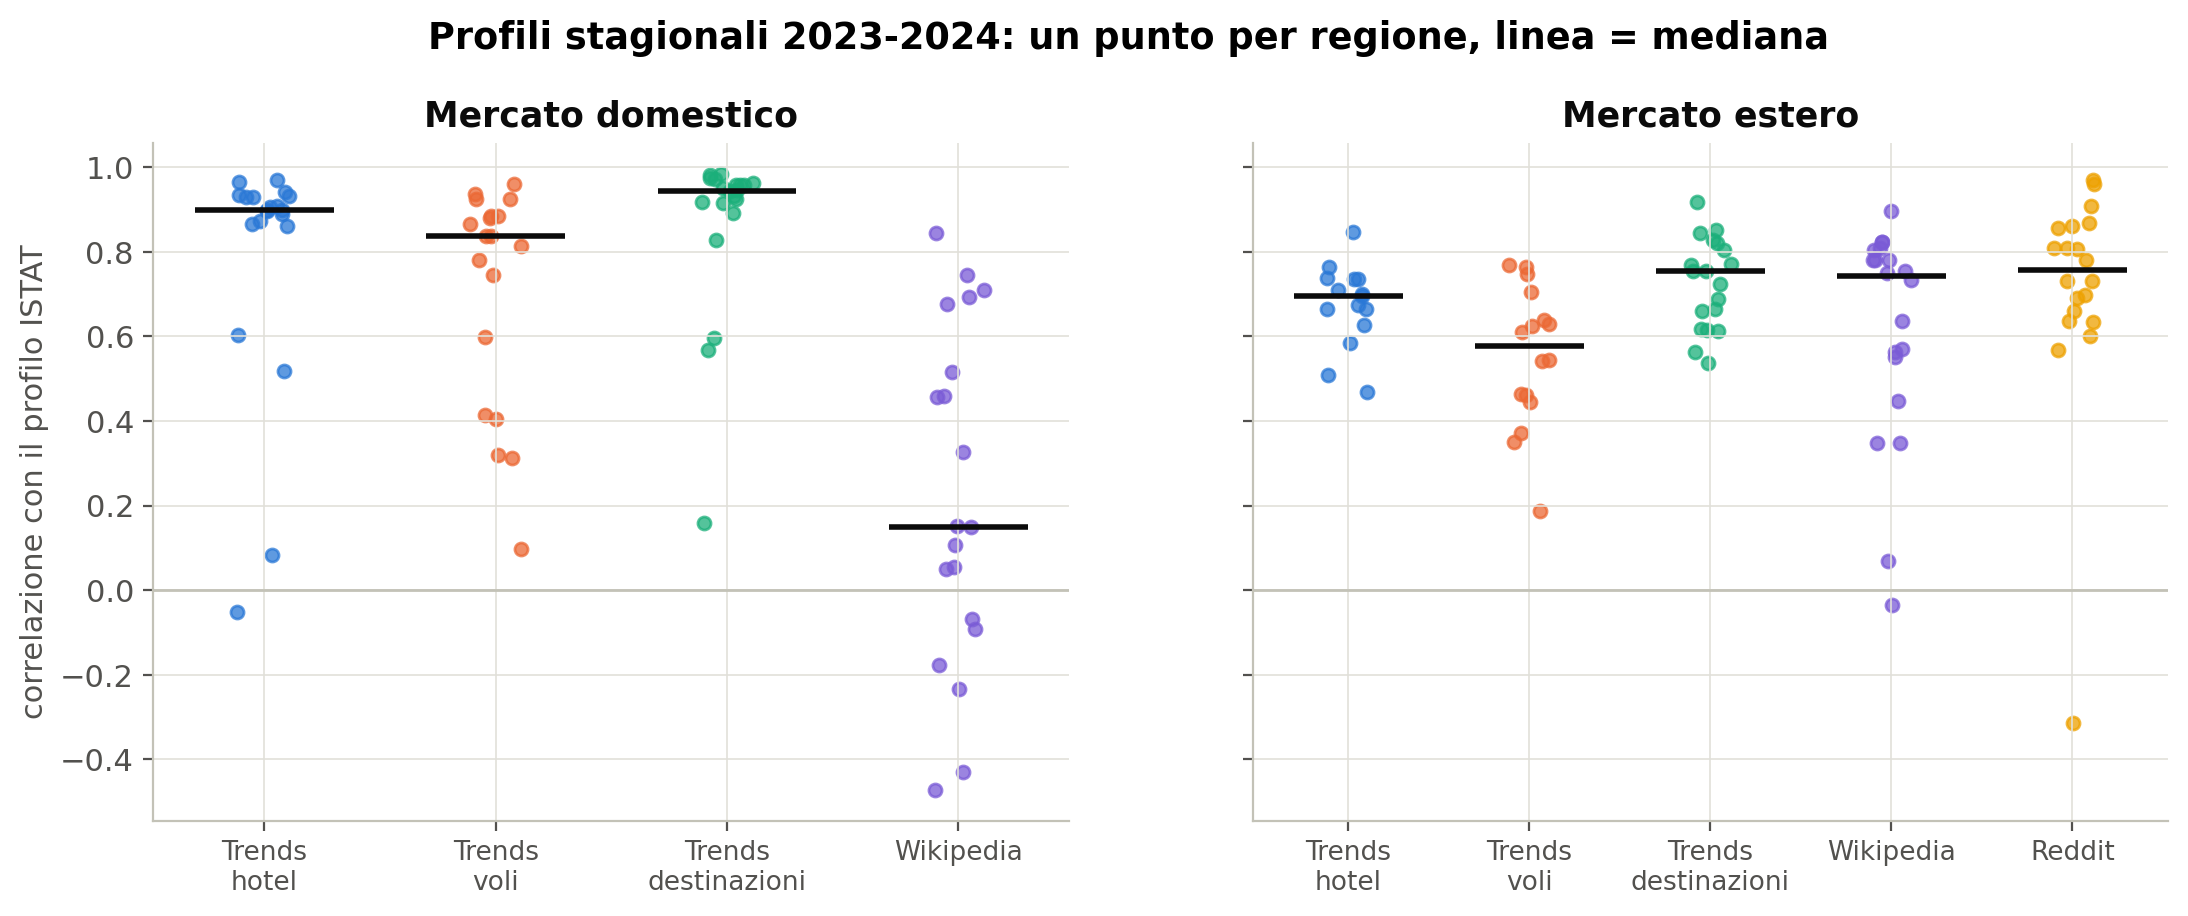

Source data for this figure (header and first rows):
REF_AREA, mercato, fonte, r
ITC1, domestico, Trends: hotel, 0.08247
ITC1, domestico, Trends: voli, 0.4041
ITC1, domestico, Trends: destinazioni, 0.5973
ITC1, domestico, Wikipedia, -0.4716
ITC1, estero, Trends: hotel, 0.7366
ITC1, estero, Trends: voli, 0.4438
ITC1, estero, Trends: destinazioni, 0.8441
ITC1, estero, Wikipedia, 0.7809
ITC1, estero, Reddit, 0.7321
ITC2, domestico, Trends: hotel, 0.8654
ITC2, domestico, Trends: voli, 0.8128
ITC2, domestico, Trends: destinazioni, 0.8284
ITC2, domestico, Wikipedia, 0.4586
ITC2, estero, Trends: destinazioni, 0.6599
ITC2, estero, Wikipedia, 0.8089
ITC2, estero, Reddit, -0.3136
ITC3, domestico, Trends: hotel, 0.9343
ITC3, domestico, Trends: voli, 0.9249
ITC3, domestico, Trends: destinazioni, 0.9578
ITC3, domestico, Wikipedia, -0.09109
ITC3, estero, Trends: hotel, 0.7086
ITC3, estero, Trends: voli, 0.5437
ITC3, estero, Trends: destinazioni, 0.8035
ITC3, estero, Wikipedia, 0.7544
ITC3, estero, Reddit, 0.9692
ITC4, domestico, Trends: hotel, 0.6035
ITC4, domestico, Trends: voli, 0.09647
ITC4, domestico, Trends: destinazioni, 0.1593
ITC4, domestico, Wikipedia, -0.4302
ITC4, estero, Trends: hotel, 0.763
ITC4, estero, Trends: voli, 0.3506
ITC4, estero, Trends: destinazioni, 0.7553
ITC4, estero, Wikipedia, 0.552
ITC4, estero, Reddit, 0.809
ITDA, domestico, Trends: hotel, 0.8895
ITDA, domestico, Trends: voli, 0.5981
ITDA, domestico, Trends: destinazioni, 0.8921
ITDA, domestico, Wikipedia, 0.8434
ITDA, estero, Trends: hotel, 0.6655
ITDA, estero, Trends: voli, 0.6292
ITDA, estero, Trends: destinazioni, 0.666
ITDA, estero, Wikipedia, 0.8046
ITDA, estero, Reddit, 0.6906
ITD3, domestico, Trends: hotel, 0.8612
ITD3, domestico, Trends: voli, 0.8377
ITD3, domestico, Trends: destinazioni, 0.959
ITD3, domestico, Wikipedia, 0.107
ITD3, estero, Trends: hotel, 0.7012
ITD3, estero, Trends: voli, 0.4633
ITD3, estero, Trends: destinazioni, 0.7248
ITD3, estero, Wikipedia, 0.7812
ITD3, estero, Reddit, 0.73
ITD4, domestico, Trends: hotel, 0.9068
ITD4, domestico, Trends: voli, 0.9615
ITD4, domestico, Trends: destinazioni, 0.975
ITD4, domestico, Wikipedia, 0.1516
ITD4, estero, Trends: hotel, 0.6641
ITD4, estero, Trends: voli, 0.7632
ITD4, estero, Trends: destinazioni, 0.9183
ITD4, estero, Wikipedia, 0.8973
... 109 more rows
